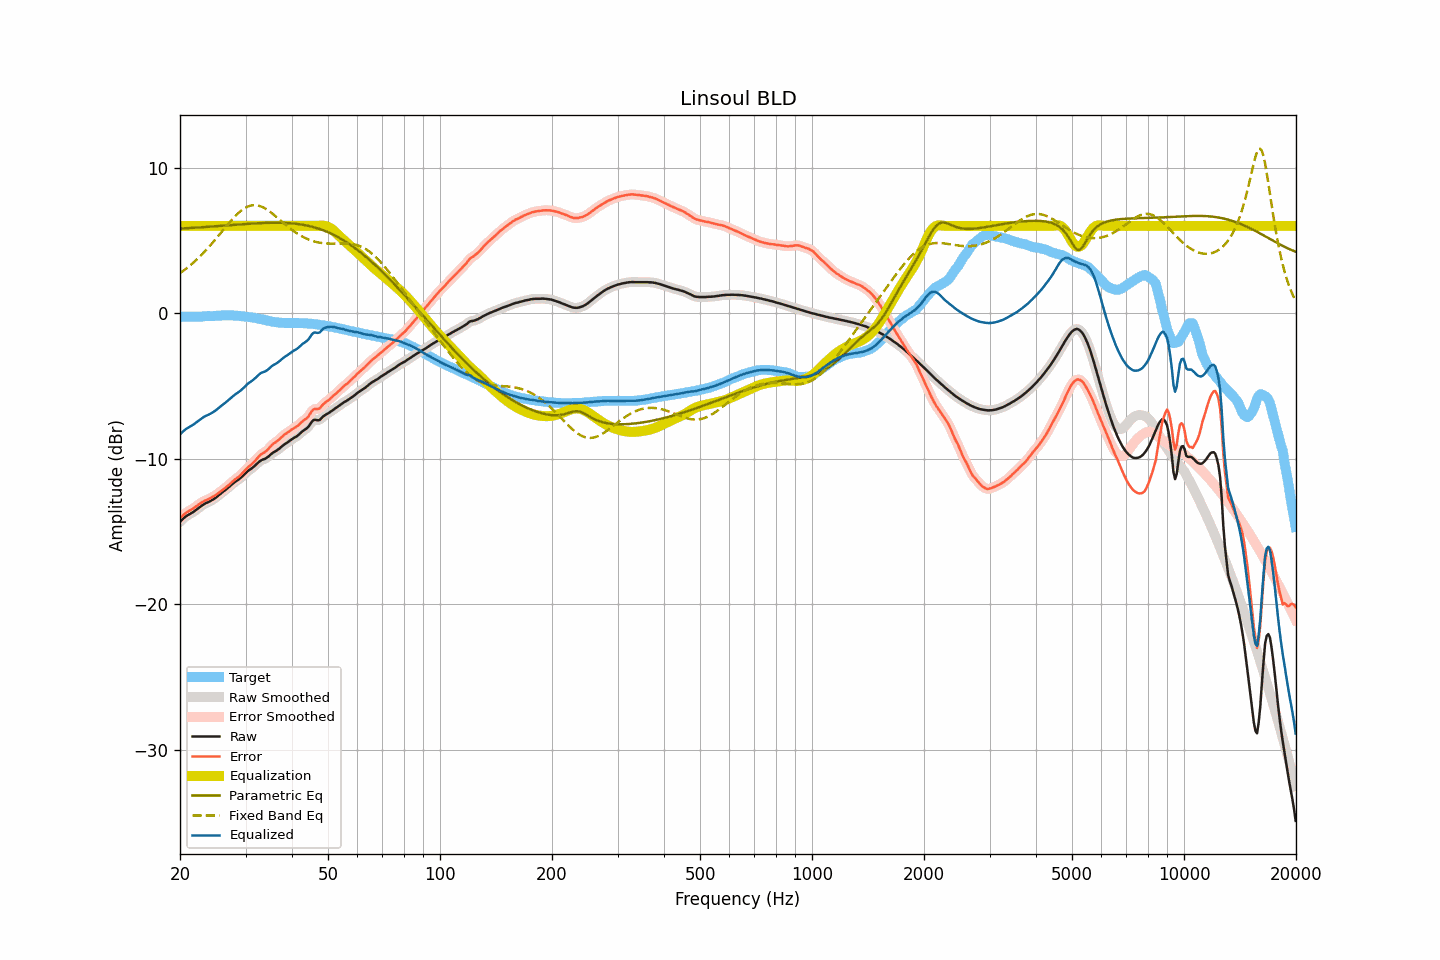

Source data for this figure (header and first rows):
frequency, raw, smoothed, error, error_smoothed, equalization, parametric_eq, fixed_band_eq, equalized_raw, equalized_smoothed, target
20.00, -14.33, -14.33, -14.08, -14.09, 6.00, 5.82, 2.75, -8.33, -8.33, -0.24
20.20, -14.22, -14.22, -13.97, -13.97, 6.00, 5.82, 2.83, -8.22, -8.22, -0.24
20.40, -14.12, -14.11, -13.87, -13.87, 6.00, 5.83, 2.91, -8.12, -8.11, -0.24
20.61, -14.02, -14.02, -13.78, -13.78, 6.00, 5.83, 2.99, -8.02, -8.02, -0.24
20.81, -13.94, -13.94, -13.69, -13.70, 6.00, 5.84, 3.08, -7.94, -7.94, -0.24
21.02, -13.87, -13.87, -13.62, -13.62, 6.00, 5.85, 3.17, -7.87, -7.87, -0.24
21.23, -13.81, -13.80, -13.56, -13.56, 6.00, 5.85, 3.26, -7.81, -7.80, -0.24
21.44, -13.74, -13.74, -13.49, -13.50, 6.00, 5.86, 3.35, -7.74, -7.74, -0.24
21.66, -13.68, -13.67, -13.44, -13.43, 6.00, 5.87, 3.45, -7.68, -7.67, -0.24
21.87, -13.60, -13.60, -13.35, -13.35, 6.00, 5.87, 3.55, -7.60, -7.60, -0.24
22.09, -13.52, -13.52, -13.27, -13.27, 6.00, 5.88, 3.65, -7.52, -7.52, -0.24
22.31, -13.44, -13.43, -13.19, -13.19, 6.00, 5.89, 3.75, -7.44, -7.43, -0.24
22.54, -13.35, -13.35, -13.11, -13.11, 6.00, 5.90, 3.86, -7.35, -7.35, -0.24
22.76, -13.27, -13.27, -13.03, -13.03, 6.00, 5.90, 3.97, -7.27, -7.27, -0.23
22.99, -13.19, -13.19, -12.96, -12.96, 6.00, 5.91, 4.08, -7.19, -7.19, -0.22
23.22, -13.12, -13.12, -12.90, -12.91, 6.00, 5.92, 4.20, -7.12, -7.12, -0.21
23.45, -13.06, -13.06, -12.85, -12.86, 6.00, 5.93, 4.31, -7.06, -7.06, -0.20
23.69, -13.01, -13.01, -12.82, -12.81, 6.00, 5.93, 4.43, -7.01, -7.01, -0.19
23.92, -12.96, -12.95, -12.76, -12.76, 6.00, 5.94, 4.56, -6.96, -6.95, -0.19
24.16, -12.90, -12.90, -12.70, -12.70, 6.00, 5.95, 4.68, -6.90, -6.90, -0.19
24.40, -12.84, -12.84, -12.63, -12.64, 6.00, 5.96, 4.81, -6.84, -6.84, -0.20
24.65, -12.77, -12.77, -12.58, -12.58, 6.00, 5.97, 4.94, -6.77, -6.77, -0.19
24.89, -12.70, -12.69, -12.51, -12.51, 6.00, 5.98, 5.07, -6.70, -6.69, -0.18
25.14, -12.61, -12.61, -12.43, -12.43, 6.00, 5.98, 5.20, -6.61, -6.61, -0.17
25.39, -12.52, -12.52, -12.35, -12.35, 6.00, 5.99, 5.33, -6.52, -6.52, -0.16
25.65, -12.43, -12.43, -12.27, -12.27, 6.00, 6.00, 5.47, -6.43, -6.43, -0.16
25.91, -12.34, -12.34, -12.19, -12.18, 6.00, 6.01, 5.60, -6.34, -6.34, -0.15
26.16, -12.25, -12.25, -12.09, -12.10, 6.00, 6.02, 5.74, -6.25, -6.25, -0.15
26.43, -12.17, -12.16, -12.03, -12.02, 6.00, 6.03, 5.87, -6.17, -6.16, -0.14
26.69, -12.08, -12.08, -11.92, -11.93, 6.00, 6.03, 6.01, -6.08, -6.08, -0.15
26.96, -11.99, -11.99, -11.84, -11.83, 6.00, 6.04, 6.14, -5.99, -5.99, -0.15
27.23, -11.89, -11.89, -11.74, -11.74, 6.00, 6.05, 6.27, -5.89, -5.89, -0.15
27.50, -11.79, -11.79, -11.63, -11.64, 6.00, 6.06, 6.39, -5.79, -5.79, -0.15
27.77, -11.70, -11.69, -11.54, -11.54, 6.00, 6.07, 6.52, -5.70, -5.69, -0.15
28.05, -11.61, -11.61, -11.44, -11.45, 6.00, 6.08, 6.63, -5.61, -5.61, -0.16
28.33, -11.53, -11.53, -11.35, -11.36, 6.00, 6.08, 6.75, -5.53, -5.53, -0.17
28.62, -11.46, -11.45, -11.29, -11.28, 6.00, 6.09, 6.85, -5.46, -5.45, -0.17
28.90, -11.38, -11.37, -11.19, -11.19, 6.00, 6.10, 6.95, -5.38, -5.37, -0.18
29.19, -11.29, -11.29, -11.08, -11.09, 6.00, 6.11, 7.05, -5.29, -5.29, -0.20
29.48, -11.19, -11.18, -10.97, -10.97, 6.00, 6.12, 7.13, -5.19, -5.18, -0.21
29.78, -11.08, -11.08, -10.86, -10.85, 6.00, 6.13, 7.20, -5.08, -5.08, -0.22
30.08, -10.97, -10.97, -10.73, -10.73, 6.00, 6.13, 7.27, -4.97, -4.97, -0.24
30.38, -10.87, -10.87, -10.62, -10.62, 6.00, 6.14, 7.32, -4.87, -4.87, -0.25
30.68, -10.78, -10.78, -10.51, -10.52, 6.00, 6.15, 7.36, -4.78, -4.78, -0.26
30.99, -10.71, -10.70, -10.44, -10.43, 6.00, 6.16, 7.40, -4.71, -4.70, -0.27
31.30, -10.63, -10.62, -10.34, -10.33, 6.00, 6.16, 7.41, -4.63, -4.62, -0.29
31.61, -10.54, -10.54, -10.22, -10.23, 6.00, 6.17, 7.43, -4.54, -4.54, -0.31
31.93, -10.44, -10.43, -10.11, -10.10, 6.00, 6.18, 7.42, -4.44, -4.43, -0.33
32.24, -10.33, -10.33, -9.97, -9.97, 6.00, 6.18, 7.41, -4.33, -4.33, -0.35
32.57, -10.23, -10.23, -9.85, -9.85, 6.00, 6.19, 7.38, -4.23, -4.23, -0.38
32.89, -10.14, -10.14, -9.73, -9.74, 6.00, 6.19, 7.35, -4.14, -4.14, -0.40
33.22, -10.08, -10.08, -9.65, -9.66, 6.00, 6.20, 7.31, -4.08, -4.08, -0.42
33.55, -10.04, -10.04, -9.59, -9.59, 6.00, 6.20, 7.26, -4.04, -4.04, -0.44
33.89, -10.00, -9.99, -9.52, -9.52, 6.00, 6.21, 7.19, -4.00, -3.99, -0.47
34.23, -9.93, -9.93, -9.44, -9.43, 6.00, 6.21, 7.13, -3.93, -3.93, -0.49
34.57, -9.85, -9.84, -9.32, -9.32, 6.00, 6.21, 7.05, -3.85, -3.84, -0.52
34.92, -9.75, -9.75, -9.21, -9.20, 6.00, 6.22, 6.97, -3.75, -3.75, -0.54
35.27, -9.65, -9.65, -9.08, -9.09, 6.00, 6.22, 6.89, -3.65, -3.65, -0.57
35.62, -9.57, -9.57, -8.98, -8.98, 6.00, 6.22, 6.80, -3.57, -3.57, -0.59
35.97, -9.51, -9.50, -8.90, -8.90, 6.00, 6.22, 6.71, -3.51, -3.50, -0.60
... 635 more rows
